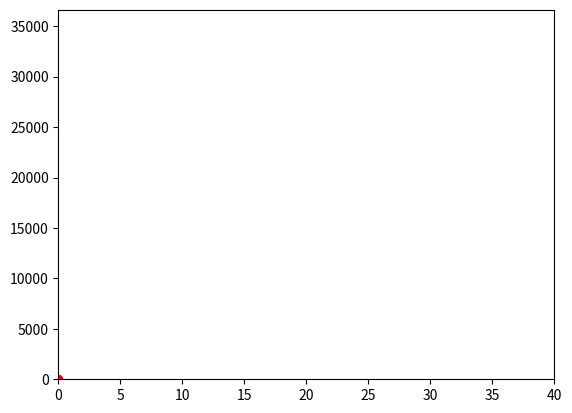

Generate this figure with matplotlib:
import math
import numpy as np
import matplotlib.pyplot as plt
import matplotlib.animation as animation


# Initial parameters
S = 40              # distance to the target
H = 0              # target height
H0 = 1              # initial height


# General and design parameters
g = 9.81                                # acceleration of gravity
alpha = np.pi / 4             # throw angle in radians (the best angle is 45 degrees)

V0 = g * S**2 / (2 * (np.cos(alpha))**2 * (S * np.tan(alpha) + H0 - H))
Hmax = H0 + V0**2 * (np.sin(alpha))**2 / 2

print("V0 =", V0)
print("Hmax =", Hmax)



fig, ax = plt.subplots()

# создаем массив значений времени
t = np.arange(0.0, 1, 0.001)

# рисуем линию, по которой движется точка (это будет траектория точки)
s = t
l, = plt.plot(t, s)

ax = plt.axis([0, S, 0, Hmax])

# начальное положение точки
redDot, = plt.plot([0], [H0], 'ro')

# массивы для хранения предыдущих положений точки
previous_x = []
previous_y = []

def animate(i):
    global previous_x, previous_y
    
    # вычисляем новое положение точки
    x = i
    y = H0 + np.tan(alpha)*i - (g*i**2)/(2*V0**2*np.cos(alpha)**2)
    # обновляем данные точки
    redDot.set_data([x], [y])
    
    # сохраняем предыдущее положение точки
    previous_x.append(x)
    previous_y.append(y)
    
    # рисуем траекторию точки только для предыдущих положений
    l.set_data(previous_x, previous_y)
    
    # останавливаем анимацию, когда достигнуто определенное расстояние
    if x >= S:
        ani.event_source.stop()
    
    return redDot, l

# создаем анимацию
ani = animation.FuncAnimation(fig, animate, frames=np.arange(0.0, S, 0.1), 
                                      interval=100, blit=True, repeat=False)



plt.show()
